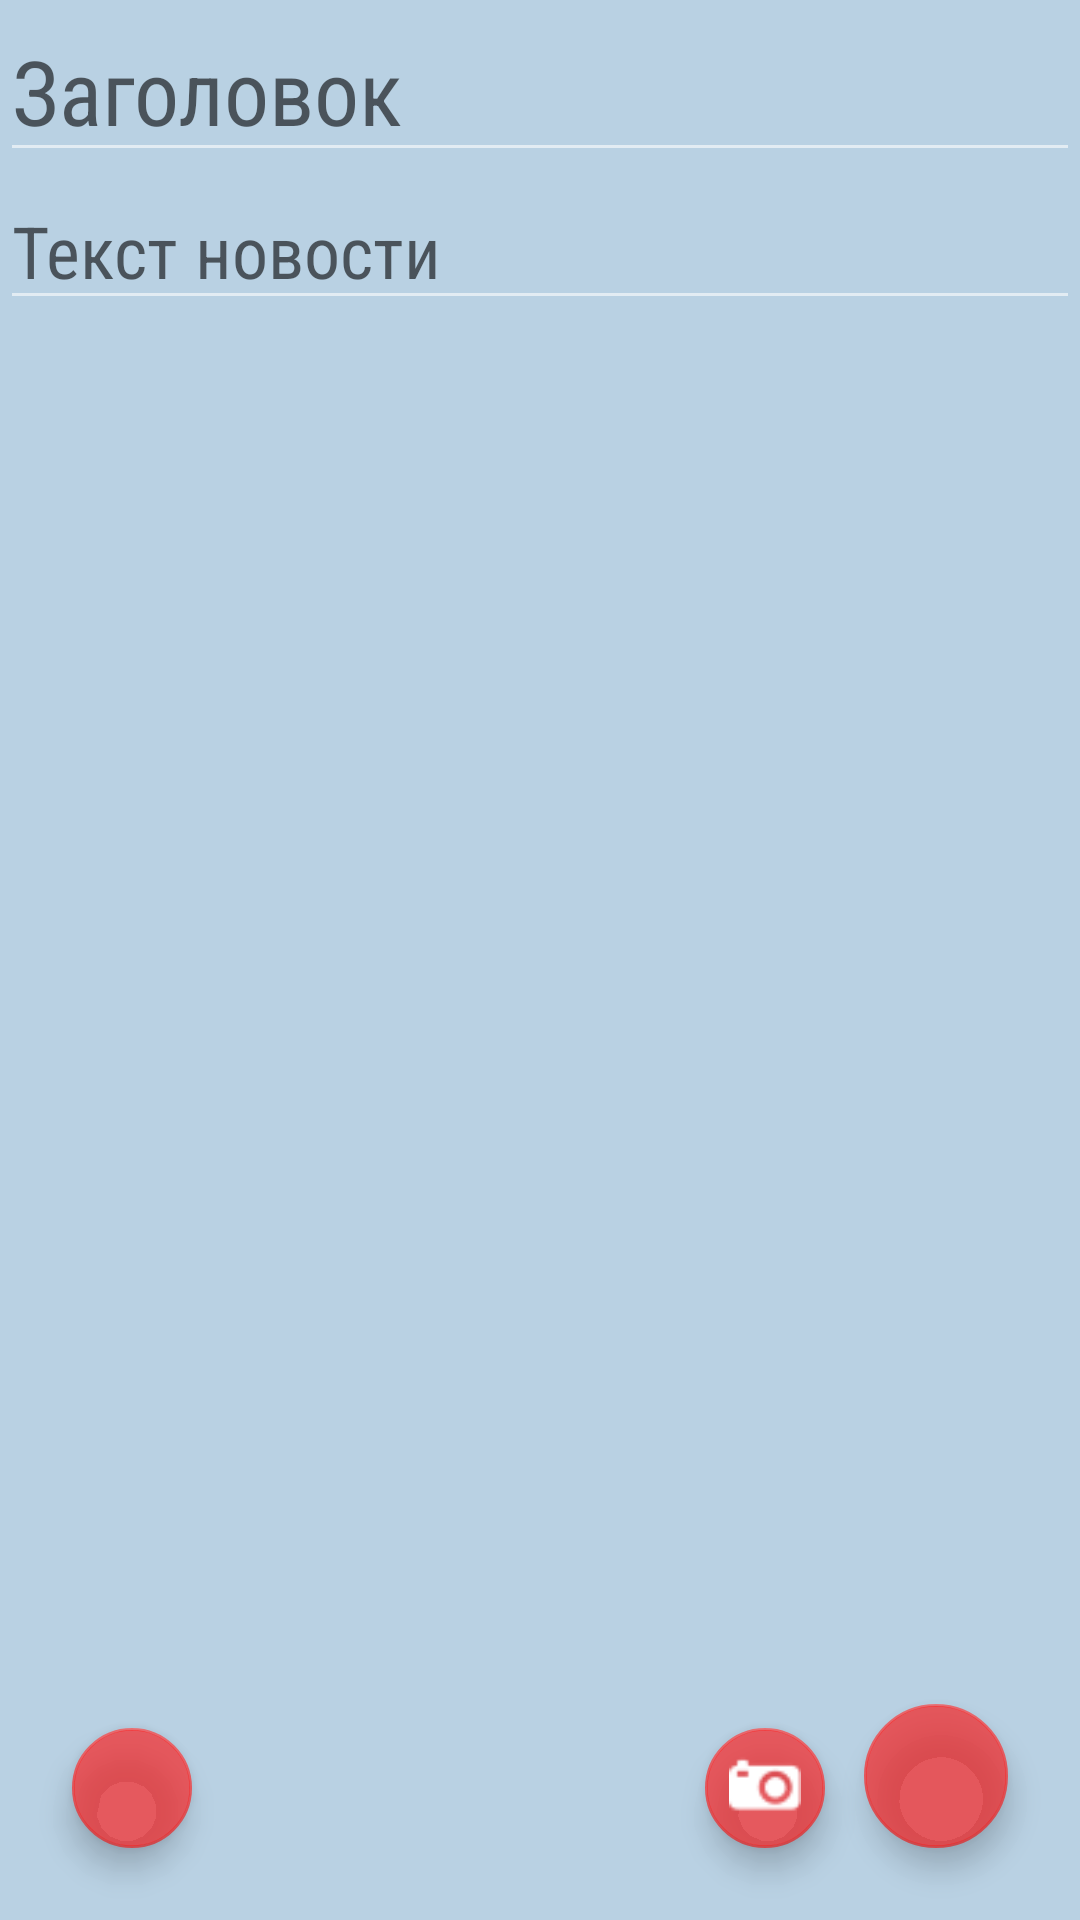

The Android layout XML behind this screen, and the referenced resources:
<!-- AndroidManifest.xml: activity theme AppCompat -->
<!-- res/layout/activity_add_news.xml -->
<?xml version="1.0" encoding="utf-8"?>
<android.support.constraint.ConstraintLayout xmlns:android="http://schemas.android.com/apk/res/android"
    android:id="@+id/layout_fragment_add_news"
    xmlns:app="http://schemas.android.com/apk/res-auto"
    xmlns:tools="http://schemas.android.com/tools"
    android:layout_width="match_parent"
    android:layout_height="match_parent"
    tools:context=".ui.activities.AddNewsActivity"
    android:focusableInTouchMode="true">

    <ProgressBar
        android:id="@+id/uploadProgressBar"
        style="?android:attr/progressBarStyle"
        android:layout_width="wrap_content"
        android:layout_height="wrap_content"
        android:layout_marginEnd="24dp"
        android:layout_marginBottom="24dp"
        android:visibility="gone"
        app:layout_constraintBottom_toBottomOf="parent"
        app:layout_constraintEnd_toEndOf="parent" />

    <ScrollView
        android:layout_width="match_parent"
        android:layout_height="match_parent"
        app:layout_constraintBottom_toBottomOf="parent"
        app:layout_constraintEnd_toEndOf="parent"
        app:layout_constraintStart_toStartOf="parent"
        app:layout_constraintTop_toTopOf="parent">

        <LinearLayout
            android:layout_width="match_parent"
            android:layout_height="wrap_content"
            android:focusableInTouchMode="true"
            android:orientation="vertical">

            <ImageView
                android:id="@+id/imageView"
                android:layout_width="match_parent"
                android:layout_height="wrap_content"
                android:adjustViewBounds="true"
                android:maxHeight="300dp"
                android:scaleType="center"
                tools:src="@tools:sample/backgrounds/scenic" />

            <EditText
                android:id="@+id/headerET"
                android:layout_width="match_parent"
                android:layout_height="wrap_content"
                android:ems="10"
                android:focusableInTouchMode="true"
                android:fontFamily="sans-serif-condensed"
                android:hint="Заголовок"
                android:imeOptions="flagNoExtractUi"
                android:inputType="textPersonName"
                android:textSize="30sp" />

            <EditText
                android:id="@+id/textET"
                android:layout_width="match_parent"
                android:layout_height="match_parent"
                android:layout_marginBottom="80dp"
                android:ems="10"
                android:focusableInTouchMode="true"
                android:fontFamily="sans-serif-condensed"
                android:hint="Текст новости"
                android:imeOptions="flagNoExtractUi"
                android:inputType="textMultiLine"
                android:textSize="24sp" />
        </LinearLayout>
    </ScrollView>

    <android.support.design.widget.FloatingActionButton
        android:id="@+id/backFab"
        android:layout_width="wrap_content"
        android:layout_height="wrap_content"
        android:layout_marginStart="24dp"
        android:layout_marginBottom="24dp"
        android:clickable="true"
        android:onClick="onClick"
        app:fabSize="mini"
        app:layout_constraintBottom_toBottomOf="parent"
        app:layout_constraintStart_toStartOf="parent"
        app:srcCompat="@drawable/icon_back" />

    <android.support.design.widget.FloatingActionButton
        android:id="@+id/addImageFab"
        android:layout_width="wrap_content"
        android:layout_height="wrap_content"
        android:layout_marginEnd="85dp"
        android:layout_marginBottom="24dp"
        android:clickable="true"
        android:onClick="onClick"
        android:src="@drawable/icon_camera"
        app:fabSize="mini"
        app:layout_constraintBottom_toBottomOf="parent"
        app:layout_constraintEnd_toEndOf="parent" />

    <android.support.design.widget.FloatingActionButton
        android:id="@+id/addNewsFab"
        android:layout_width="wrap_content"
        android:layout_height="wrap_content"
        android:layout_marginEnd="24dp"
        android:layout_marginBottom="24dp"
        android:clickable="true"
        android:onClick="onClick"
        android:src="@drawable/icon_add"
        app:fabCustomSize="48dp"
        app:layout_constraintBottom_toBottomOf="parent"
        app:layout_constraintEnd_toEndOf="parent"
        app:maxImageSize="30dp" />

</android.support.constraint.ConstraintLayout>
<!-- resources referenced by this layout -->
<resources>
  <!-- drawable icon_camera: png bitmap (drawable, 550 bytes) -->
  <style name="AppCompat" parent="Theme.AppCompat.Light.NoActionBar">
          <item name="android:actionBarSize">0dp</item>
          <item name="android:windowBackground">@color/ground</item>
          <item name="colorPrimary">@color/primary</item>
          <item name="colorPrimaryDark">@color/dark</item>
          <item name="android:colorBackground">@color/ground</item>
          <item name="android:colorForeground">@color/dark</item>
          <item name="android:textColor">@color/alternative</item>
          <item name="android:textColorPrimary">@android:color/black</item>
          <item name="android:textColorPrimaryInverse">@android:color/black</item>
          <item name="colorAccent">@color/colorAccent</item>
      </style>
  <color name="ground"> #f1f8e9 </color>
  <color name="primary">#448aff</color>
  <color name="dark"> #005ecb </color>
  <color name="alternative">#450c0c</color>
  <color name="colorAccent">#b1f92525</color>
</resources>
